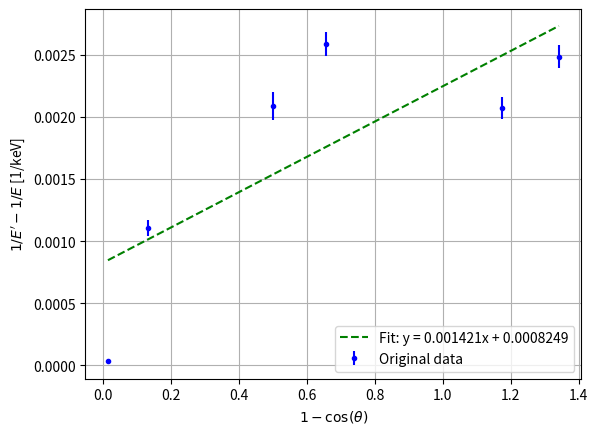
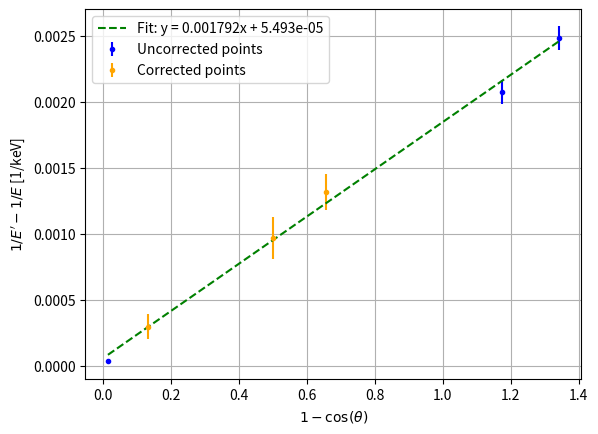
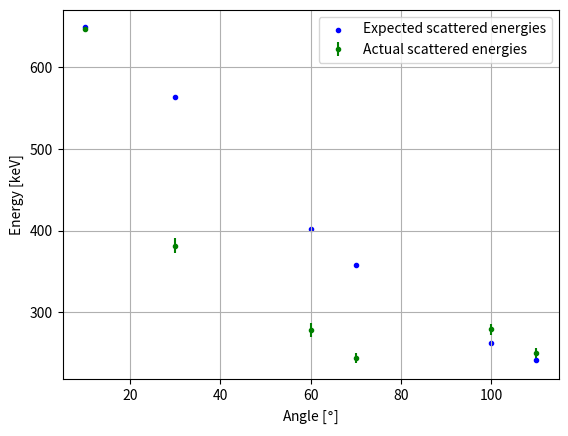
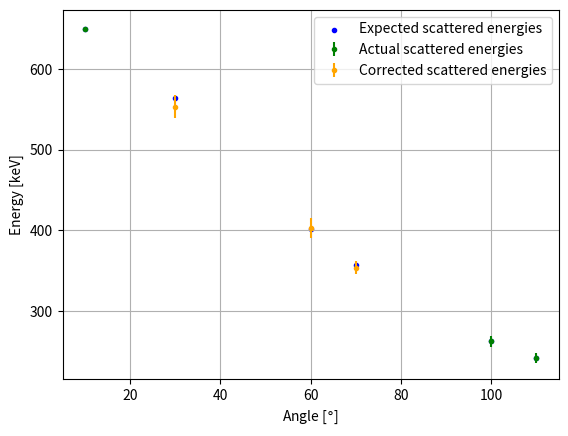

These charts were generated, in order, by the following Python code:
import numpy as np
import matplotlib.pyplot as plt

e  = 662.0 # cesium-137 gamma ray [keV]
e0 = 511.0 # rest energy of electron [keV]

data = {
    10: 646.411,
    30: 381.763,
    60: 277.885,
    70: 243.942,
    100: 278.902,
    110: 250.281,
}

full_w_half_max = {
    10: 8.108,
    30: 22.29,
    60: 20,
    70: 13.314,
    100: 16.183,
    110: 13.556,
}

sketch_data = {30, 60, 70}
angles = list(data.keys())

def correct_sys_error(eprime):
    return eprime * 1.45

def degrees_to_radians(degrees):
    return degrees * (np.pi / 180.0)

def x_from_angle(deg):                 # x-axis quantity
    rads = degrees_to_radians(deg)
    return 1.0 - np.cos(rads)          # 1 - cos(theta)

def y_from_eprime(eprime):             # y-axis quantity
    return (1.0 / eprime) - (1.0 / e)  # 1/E' - 1/E

def std_dev_from_fwhm(fwhm):
    ln2 = np.log(2)
    den = 2 * np.sqrt(2 * ln2)
    return fwhm / den

def y_error(eprime, sigma):
	return sigma / (eprime*eprime)

def expected_e_from_angle(angle):
    one_less_cos_a = x_from_angle(angle)
    denominator    = 1/e0 * one_less_cos_a + 1/e
    return 1 / denominator

# ---------- Plot all data as-is ----------
x_raw = np.array([x_from_angle(a) for a in angles], dtype=float)
y_raw = np.array([y_from_eprime(data[a]) for a in angles], dtype=float)

m_raw, b_raw = np.polyfit(x_raw, y_raw, 1)

plt.figure()

raw_err = np.array([
    y_error(data[a], std_dev_from_fwhm(full_w_half_max[a]))
    for a in angles
], dtype=float)

plt.errorbar(x_raw, y_raw, yerr=raw_err, marker='.', color='blue', linestyle='none', label="Original data")
plt.plot(x_raw, m_raw * x_raw + b_raw, "g--", label=f"Fit: y = {m_raw:.4g}x + {b_raw:.4g}")
plt.xlabel(r"$1 - \cos(\theta)$")
plt.ylabel(r"$1/E' - 1/E$ [1/keV]")
plt.legend()
plt.grid(True)
plt.savefig("og_data.png", dpi=200)

# ---------- Plot corrected subset ----------
x_corr = np.array([x_from_angle(a) for a in angles], dtype=float)

# corrected y-values only for sketch angles
y_corr = np.array([
    y_from_eprime(correct_sys_error(data[a])) if a in sketch_data else y_from_eprime(data[a])
    for a in angles
], dtype=float)

m_corr, b_corr = np.polyfit(x_corr, y_corr, 1)

plt.figure()
mask = np.array([a in sketch_data for a in angles])

cor_err = np.array([
    correct_sys_error(y_error(data[a], std_dev_from_fwhm(full_w_half_max[a])))
    for a in angles
], dtype=float)

plt.errorbar(x_corr[~mask], y_corr[~mask], yerr=raw_err[~mask], marker='.', color='blue', linestyle='none', label="Uncorrected points")
plt.errorbar(x_corr[mask],  y_corr[mask], yerr=cor_err[mask], marker='.', color='orange', linestyle='none', label="Corrected points")
plt.plot(x_corr, m_corr * x_corr + b_corr, "g--", label=f"Fit: y = {m_corr:.4g}x + {b_corr:.4g}")

plt.xlabel(r"$1 - \cos(\theta)$")
plt.ylabel(r"$1/E' - 1/E$ [1/keV]")
plt.legend()
plt.grid(True)
plt.savefig("cr_data.png", dpi=200)

# ---------- Compare expected and measured energies ----------
x_exp = np.array([a for a in angles], dtype=float)
y_exp = np.array([expected_e_from_angle(a) for a in angles], dtype=float)
y_act = np.array([data[a] for a in angles], dtype=float)

plt.figure()

act_err = np.array([std_dev_from_fwhm(full_w_half_max[a]) for a in angles], dtype=float) # get error
plt.errorbar(x_exp, y_act, yerr=act_err, marker='.', color='green', linestyle='none', label="Actual scattered energies")
plt.scatter(x_exp, y_exp, marker='.', color='blue', label="Expected scattered energies")
plt.xlabel(r"Angle [$\degree$]")
plt.ylabel("Energy [keV]")
plt.legend()
plt.grid(True)
plt.savefig("angle_vs_expected_energies.png", dpi=200)

# ---------- Compare expected and corrected measured energies ----------
x_exp = np.array([a for a in angles], dtype=float)
y_exp = np.array([expected_e_from_angle(a) for a in angles], dtype=float)
y_act = np.array([data[a] for a in angles], dtype=float)

# corrected y-values only for sketch angles
y_cor = np.array([
    correct_sys_error(data[a]) if a in sketch_data else data[a]
    for a in angles
], dtype=float)

mask = np.array([a in sketch_data for a in angles])

cor_e_err = np.array([
    correct_sys_error(std_dev_from_fwhm(full_w_half_max[a]))
    for a in angles
], dtype=float)

plt.figure()

act_err = np.array([std_dev_from_fwhm(full_w_half_max[a]) for a in angles], dtype=float) # get error
plt.errorbar(x_exp[~mask], y_exp[~mask], yerr=act_err[~mask], marker='.', color='green', linestyle='none', label="Actual scattered energies")
plt.errorbar(x_exp[mask],  y_cor[mask], yerr=cor_e_err[mask], marker='.', color='orange', linestyle='none', label="Corrected scattered energies")

plt.scatter(x_exp, y_exp, marker='.', color='blue', label="Expected scattered energies")
plt.xlabel(r"Angle [$\degree$]")
plt.ylabel("Energy [keV]")
plt.legend()
plt.grid(True)
plt.savefig("angle_vs_expected_energies_cor.png", dpi=200)
